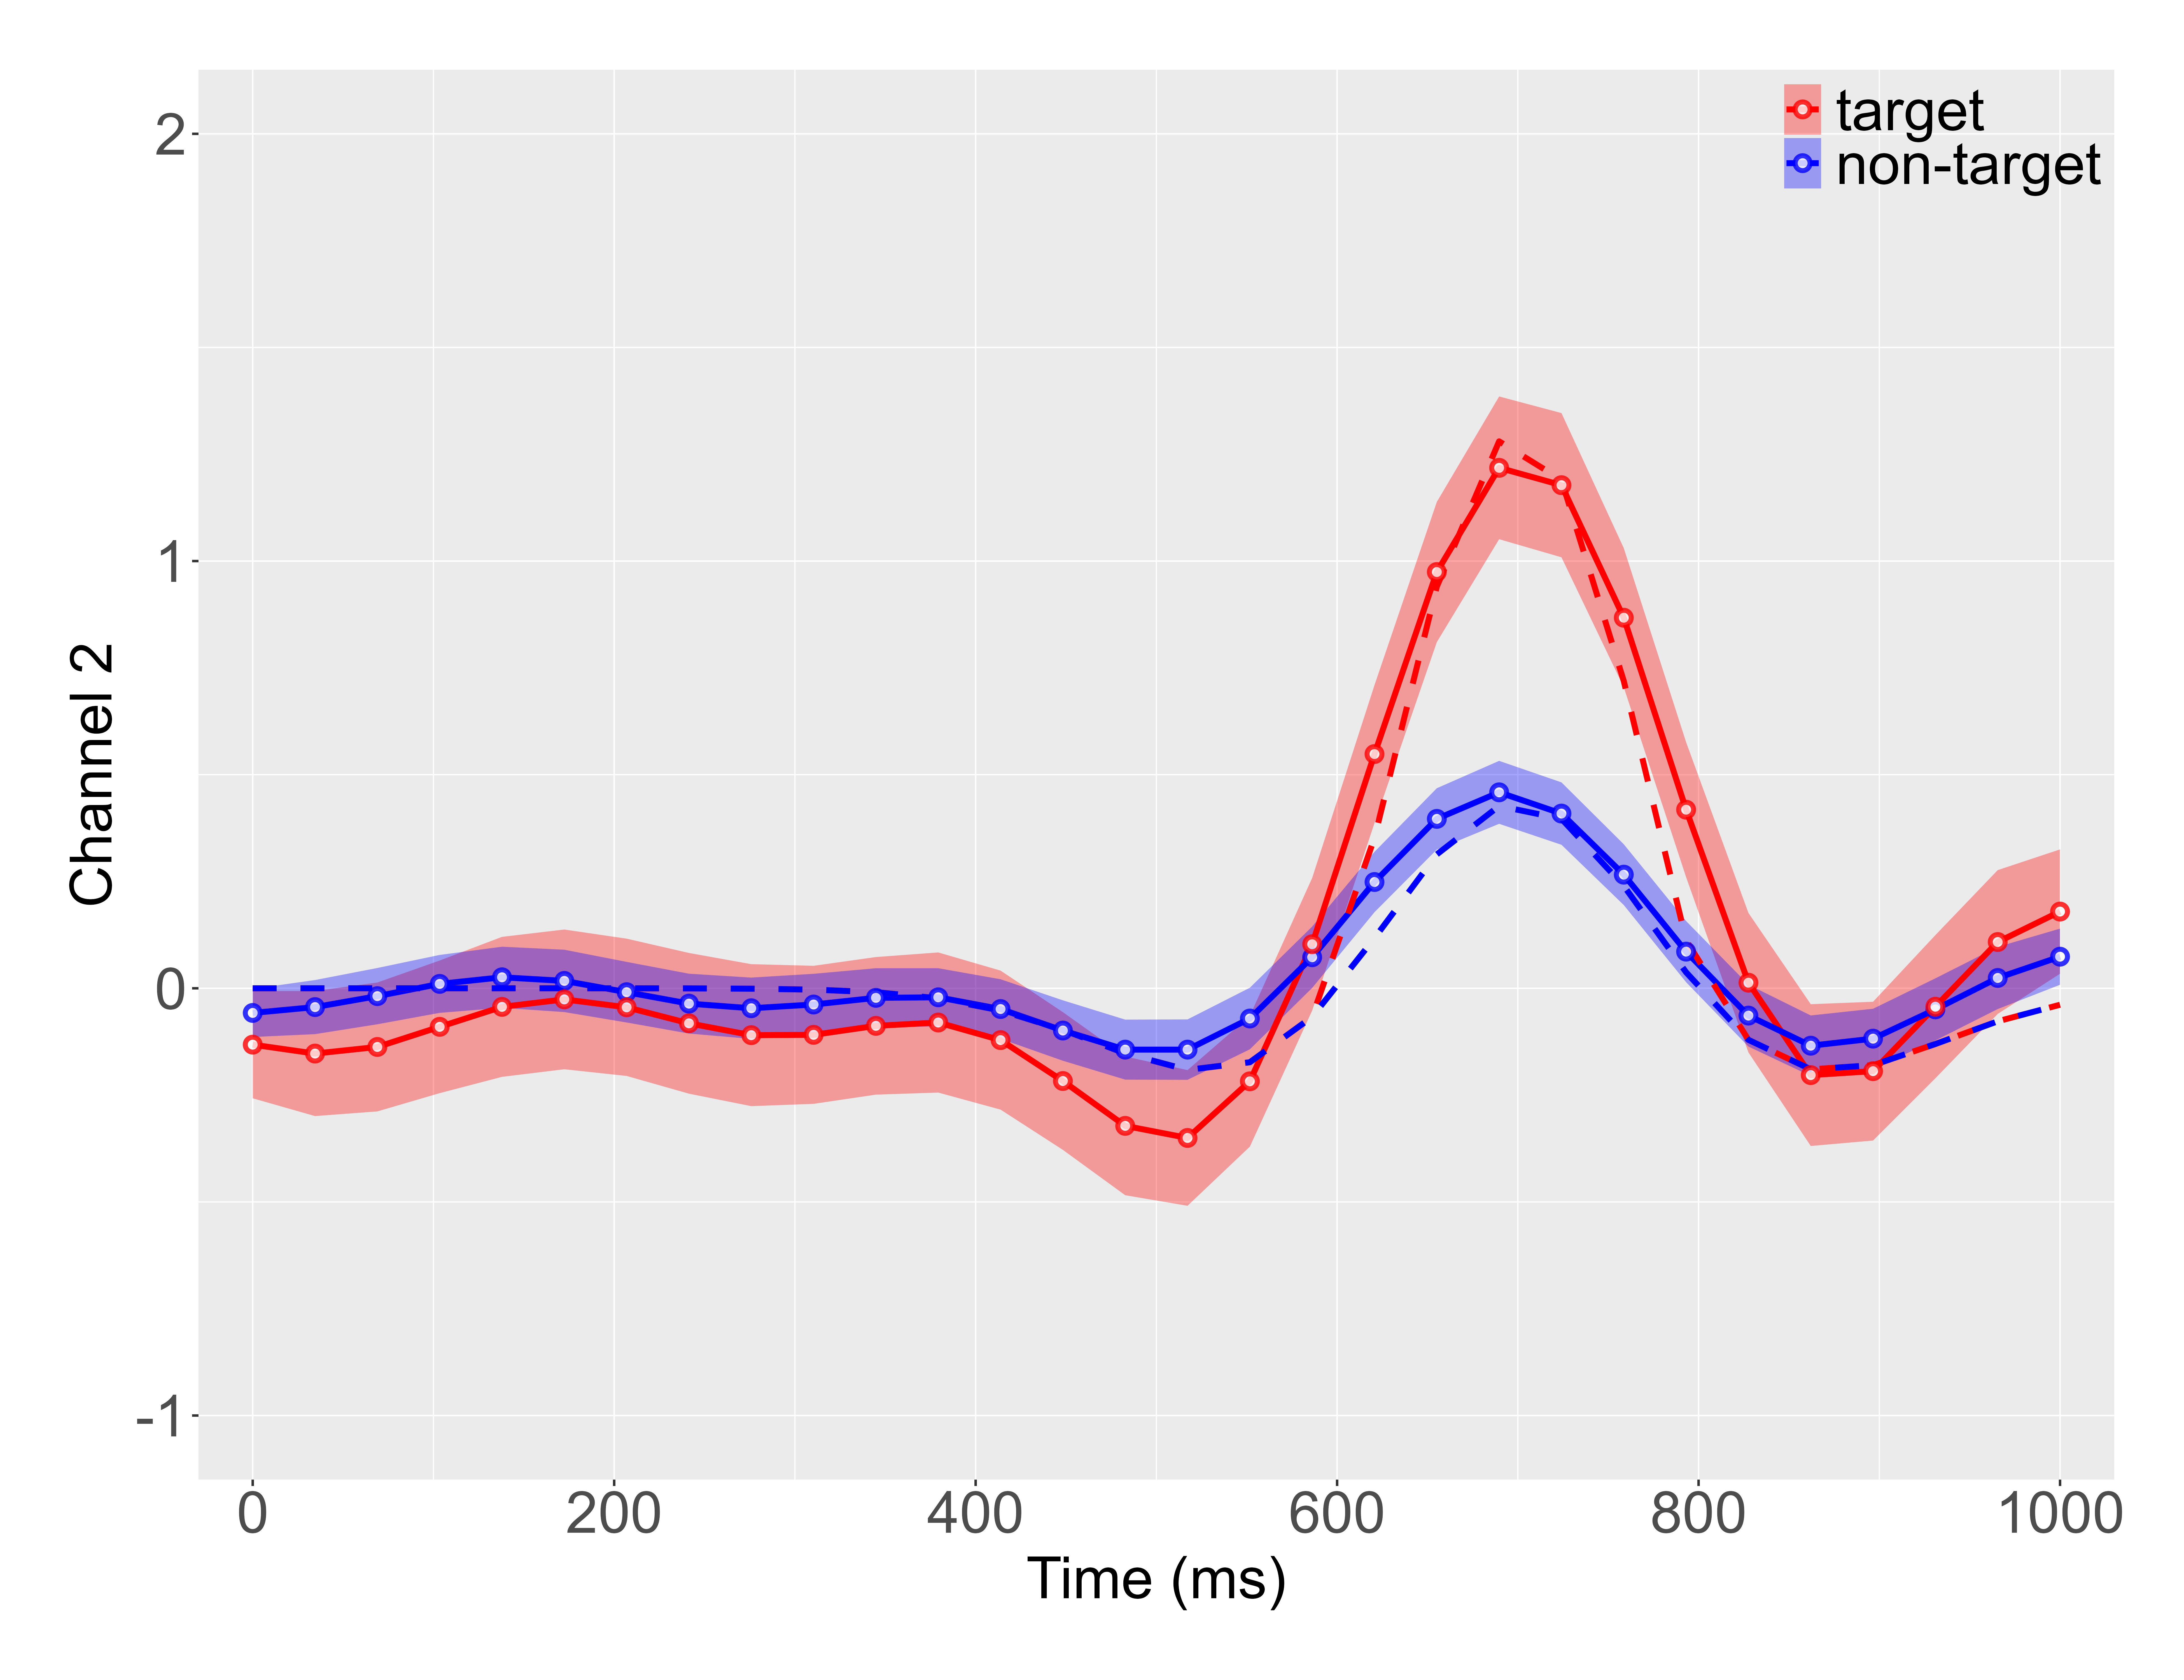

The table this chart was drawn from, first rows:
Time, Beta_0_mean, Beta_0_min, Beta_0_max, Beta_1_mean, Beta_1_min, Beta_1_max, Beta_0_true, Beta_1_true, Channel
0.0, -0.05767, -0.1141, -0.001271, -0.1319, -0.2575, -0.006383, -4.766266647884043e-10, -4.766266647884043e-10, Channel 2
34.48, -0.044, -0.1073, 0.0193, -0.1528, -0.2991, -0.006443, -4.527045151451867e-09, -4.527045151451867e-09, Channel 2
68.97, -0.01836, -0.08422, 0.0475, -0.1373, -0.2882, 0.01356, -3.7958692034775464e-08, -3.7958692034775464e-08, Channel 2
103.4, 0.01028, -0.05752, 0.07808, -0.09022, -0.2454, 0.06499, -2.807791955702565e-07, -2.807791955702565e-07, Channel 2
137.9, 0.02577, -0.04573, 0.09728, -0.04346, -0.2073, 0.1204, -1.8306834265972274e-06, -1.8306834265972274e-06, Channel 2
172.4, 0.01731, -0.05566, 0.09027, -0.02597, -0.1895, 0.1376, -1.0510326494157376e-05, -1.0510326494157376e-05, Channel 2
206.9, -0.009115, -0.08005, 0.06181, -0.0445, -0.2052, 0.1162, -5.306792370264756e-05, -5.306792370264756e-05, Channel 2
241.4, -0.0359, -0.1059, 0.03414, -0.08199, -0.2467, 0.08269, -0.0002353, -0.0002353, Channel 2
275.9, -0.04672, -0.1185, 0.02503, -0.1097, -0.2758, 0.05646, -0.0009141, -0.0009141, Channel 2
310.3, -0.03797, -0.1098, 0.0339, -0.1089, -0.2705, 0.05262, -0.003104, -0.003104, Channel 2
344.8, -0.02236, -0.09166, 0.04694, -0.08789, -0.2489, 0.07313, -0.009181, -0.009181, Channel 2
379.3, -0.0211, -0.08919, 0.047, -0.08008, -0.2441, 0.08391, -0.02353, -0.02353, Channel 2
413.8, -0.04856, -0.1183, 0.02114, -0.1213, -0.284, 0.04139, -0.05191, -0.05191, Channel 2
448.3, -0.09888, -0.1696, -0.02816, -0.217, -0.3782, -0.05584, -0.09738, -0.09738, Channel 2
482.8, -0.1436, -0.2138, -0.07334, -0.322, -0.4843, -0.1597, -0.1523, -0.1523, Channel 2
517.2, -0.1436, -0.2143, -0.07285, -0.3503, -0.5091, -0.1915, -0.191, -0.191, Channel 2
551.7, -0.07078, -0.1429, 0.001299, -0.2177, -0.3707, -0.06477, -0.1731, -0.1731, Channel 2
586.2, 0.07267, 0.0009168, 0.1444, 0.1031, -0.05205, 0.2583, -0.06693, -0.06693, Channel 2
620.7, 0.2488, 0.1781, 0.3194, 0.5483, 0.3869, 0.7096, 0.1175, 0.3524, Channel 2
655.2, 0.3965, 0.3248, 0.4683, 0.9743, 0.8102, 1.138, 0.3134, 0.9402, Channel 2
689.7, 0.4587, 0.385, 0.5323, 1.218, 1.051, 1.385, 0.4267, 1.28, Channel 2
724.1, 0.4089, 0.3359, 0.482, 1.178, 1.009, 1.346, 0.3967, 1.19, Channel 2
758.6, 0.266, 0.1948, 0.3371, 0.8674, 0.7045, 1.03, 0.2397, 0.7191, Channel 2
793.1, 0.08581, 0.01427, 0.1573, 0.4181, 0.2601, 0.576, 0.03744, 0.1123, Channel 2
827.6, -0.06392, -0.1364, 0.008515, 0.01311, -0.1501, 0.1764, -0.1206, -0.1206, Channel 2
862.1, -0.1344, -0.2051, -0.06361, -0.2032, -0.3691, -0.03721, -0.1897, -0.1897, Channel 2
896.6, -0.1179, -0.1879, -0.04792, -0.1939, -0.3564, -0.03152, -0.1799, -0.1799, Channel 2
931, -0.04944, -0.1222, 0.02328, -0.04307, -0.2106, 0.1245, -0.1304, -0.1304, Channel 2
965.5, 0.02419, -0.04862, 0.09699, 0.1083, -0.06, 0.2766, -0.07727, -0.07727, Channel 2
1000, 0.07398, 0.008298, 0.1397, 0.1796, 0.03405, 0.3251, -0.03854, -0.03854, Channel 2
